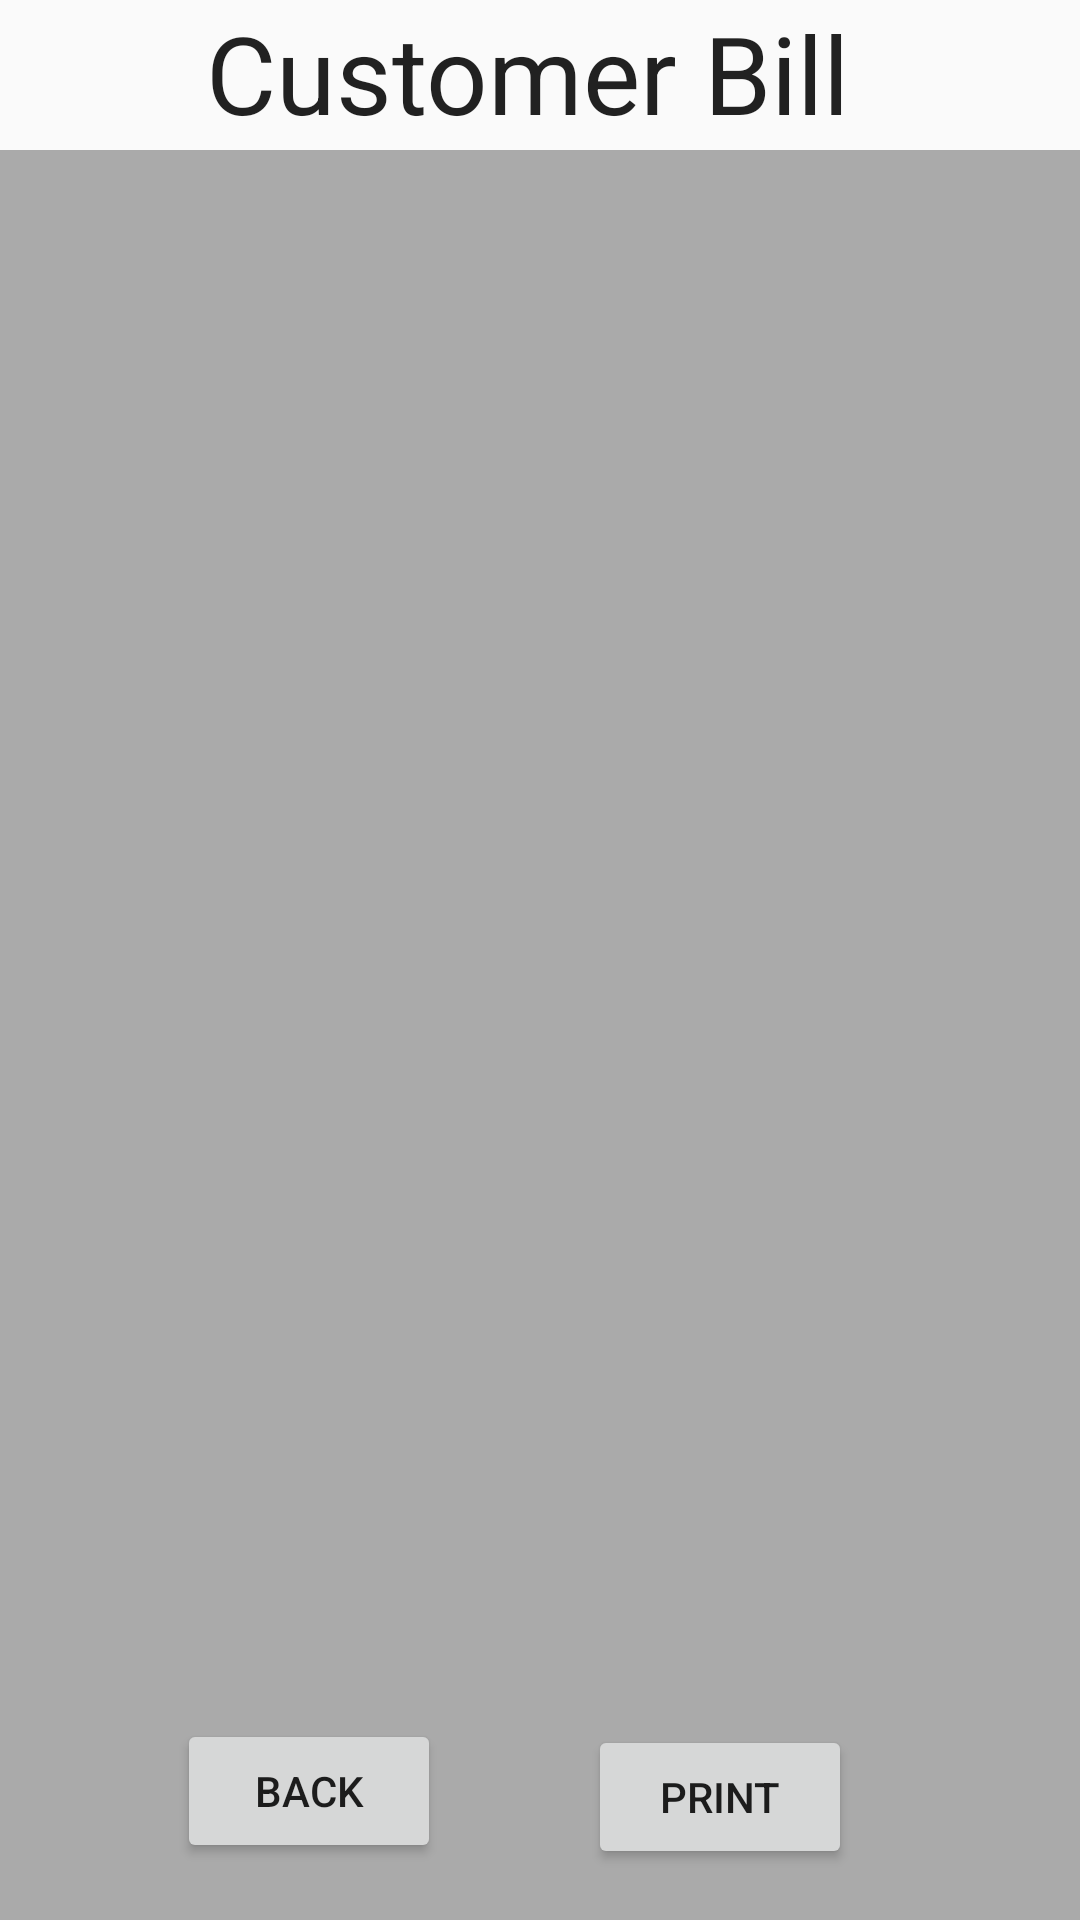

Reconstruct the res/layout file that produces this screen, plus the resources it refers to.
<!-- AndroidManifest.xml: application theme Theme.TableOrder -->
<!-- res/layout/activity_bill.xml -->
<?xml version="1.0" encoding="utf-8"?>
<RelativeLayout xmlns:android="http://schemas.android.com/apk/res/android"
    xmlns:app="http://schemas.android.com/apk/res-auto"
    xmlns:tools="http://schemas.android.com/tools"
    android:layout_width="match_parent"
    android:layout_height="match_parent"
    tools:context=".Bill">

    <androidx.recyclerview.widget.RecyclerView
        android:id="@+id/recclerView"
        style="@style/MaterialAlertDialog.MaterialComponents.Title.Text"
        android:layout_width="match_parent"
        android:layout_height="690dp"
        android:layout_alignParentBottom="true"
        android:layout_centerHorizontal="true"
        android:layout_marginTop="50dp"
        android:background="@android:color/darker_gray"
        android:padding="4dp"
        android:scrollbars="vertical" />

    <TextView
        android:id="@+id/textView7"
        style="@android:style/Widget.Material.Light.TextView.SpinnerItem"
        android:layout_width="match_parent"
        android:layout_height="50dp"
        android:text="Customer Bill "
        android:textSize="36sp"
        android:textAlignment="center"/>

    <Button
        android:id="@+id/btncancel"
        android:layout_width="wrap_content"
        android:layout_height="wrap_content"
        android:layout_alignParentStart="true"
        android:layout_alignParentLeft="true"
        android:layout_alignParentBottom="true"
        android:layout_marginStart="59dp"
        android:layout_marginLeft="59dp"
        android:layout_marginBottom="19dp"
        android:onClick="cancel"
        android:text="Back" />

    <Button
        android:id="@+id/btncheckout"
        android:layout_width="wrap_content"
        android:layout_height="wrap_content"
        android:layout_alignParentEnd="true"
        android:layout_alignParentRight="true"
        android:layout_alignParentBottom="true"
        android:layout_marginEnd="76dp"
        android:layout_marginRight="76dp"
        android:layout_marginBottom="17dp"
        android:onClick="print"
        android:text="Print" />
</RelativeLayout>
<!-- resources referenced by this layout -->
<resources>
  <style name="Theme.TableOrder" parent="Theme.AppCompat.DayNight.NoActionBar">
          
          <item name="colorPrimary">@color/purple_500</item>
          <item name="colorPrimaryVariant">@color/purple_700</item>
          <item name="colorOnPrimary">@color/white</item>
          
          <item name="colorSecondary">@color/teal_200</item>
          <item name="colorSecondaryVariant">@color/teal_700</item>
          <item name="colorOnSecondary">@color/black</item>
          
          <item name="android:statusBarColor" tools:targetApi="l">?attr/colorPrimaryVariant</item>
          
      </style>
  <color name="purple_500">#FF6200EE</color>
  <color name="purple_700">#FF3700B3</color>
  <color name="white">#FFFFFFFF</color>
  <color name="teal_200">#FF03DAC5</color>
  <color name="teal_700">#FF018786</color>
  <color name="black">#FF000000</color>
</resources>
